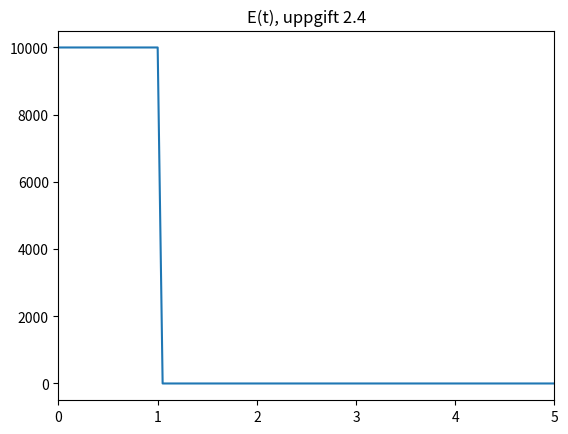

Reproduce this figure in Python.
import numpy as np
import matplotlib.pyplot as plt

#-----DEFINE CONSTANTS------#
n = 100
t = np.linspace(0, 5, n+1)
y = np.zeros(n+1)

#---------------------------#
def E(t):
    for i in range(0, 100):
        if(t[i]>1):
            y[i]=0
        else:
            y[i] = 10000
    return y

#---------------------------#
plt.xlim(0,5)
plt.plot(t, E(t))
plt.title("E(t), uppgift 2.4")
plt.show()
